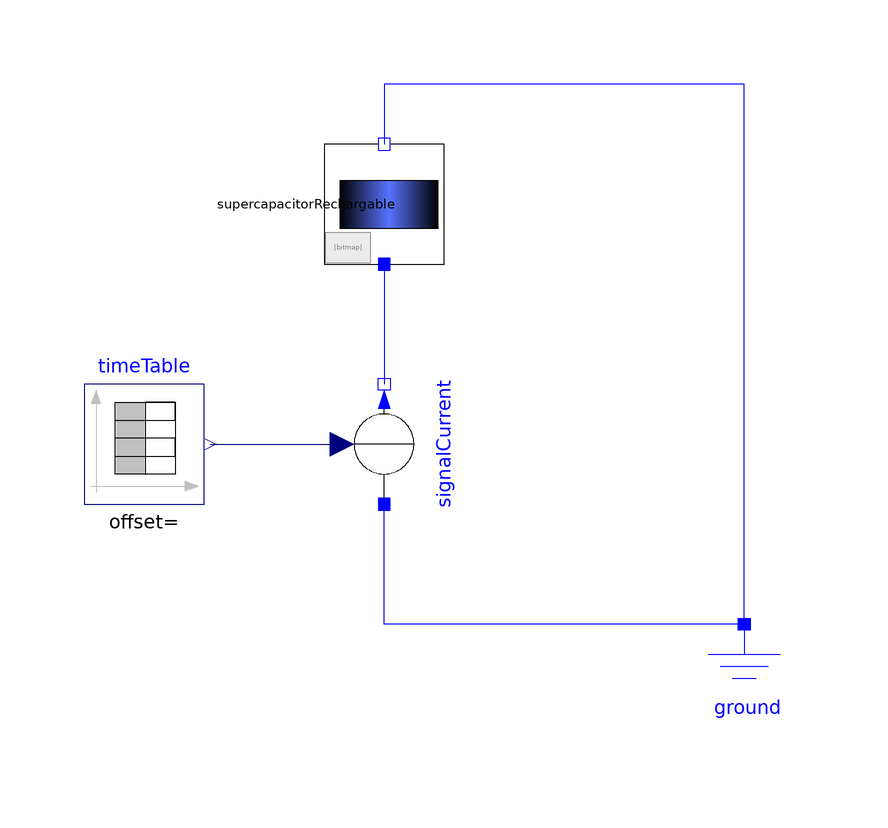

The Modelica model whose source follows is shown above as a component diagram (icons at their Placement, wires along their Line points).

model RechargeTest "Tests the simple supercapacitor"
      extends Modelica.Icons.Example;
      Modelica.Electrical.Analog.Basic.Ground ground annotation(
        Placement(visible = true, transformation(origin = {60, -80}, extent = {{-10, -10}, {10, 10}}, rotation = 0)));
      Components.SupercapacitorBasic supercapacitorRechargable(capacitor.C = 500, Rp.R = 10000.0) annotation(
        Placement(visible = true, transformation(origin = {0, 0}, extent = {{-10, -10}, {10, 10}}, rotation = -90)));
      Modelica.Electrical.Analog.Sources.SignalCurrent signalCurrent annotation(
        Placement(visible = true, transformation(origin = {0, -40}, extent = {{-10, -10}, {10, 10}}, rotation = -630)));
      Modelica.Blocks.Sources.TimeTable timeTable(table = {{0.0, 0.0}, {1.0, 30.0}, {40.0, 30.0}, {50.0, 0.0}, {60.0, 0.0}, {61.0, -30.0}, {90.0, -30.0}, {91.0, 0.0}, {100.0, 0.0}}) "Charge/Discarhge profile" annotation(
        Placement(visible = true, transformation(origin = {-40, -40}, extent = {{-10, -10}, {10, 10}}, rotation = 0)));
    equation
      connect(ground.p, supercapacitorRechargable.pin_n) annotation(
        Line(visible = true, origin = {10, -1.506}, points = {{50, -68.494}, {50, 21.506}, {-10, 21.506}, {-10, 11.506}}, color = {0, 0, 255}));
      connect(ground.p, signalCurrent.p) annotation(
        Line(visible = true, origin = {5, -60.75}, points = {{55, -9.25}, {-5, -9.25}, {-5, 7.75}, {-5, 10.75}}, color = {0, 0, 255}));
      connect(supercapacitorRechargable.pin_p, signalCurrent.n) annotation(
        Line(visible = true, origin = {-0, -20}, points = {{0, 10}, {-0, -10}}, color = {0, 0, 255}));
      connect(timeTable.y, signalCurrent.i) annotation(
        Line(visible = true, origin = {-18, -40}, points = {{-11, 0}, {11, 0}}, color = {0, 0, 127}));
      annotation(
        Diagram(coordinateSystem(extent = {{-100, -100}, {100, 70}}, preserveAspectRatio = true, initialScale = 0.1, grid = {10, 10})),
        experiment(StartTime = 0.0, StopTime = 200, Interval = 0.01, __Wolfram_Algorithm = "dassl", Tolerance = 1e-6, __Wolfram_MaxStepSize = 0, __Wolfram_EventHysteresisEpsilon = 1e-10, __Wolfram_AccurateEventDetection = true, __Wolfram_NonlinearSolverTolerance = 1e-12, __Wolfram_MaxInternalStepCount = 0, __Wolfram_CheckMinMax = false, __Wolfram_StopAtSteadyState = false, __Wolfram_SynchronizeWithRealTime = false));
    end RechargeTest;